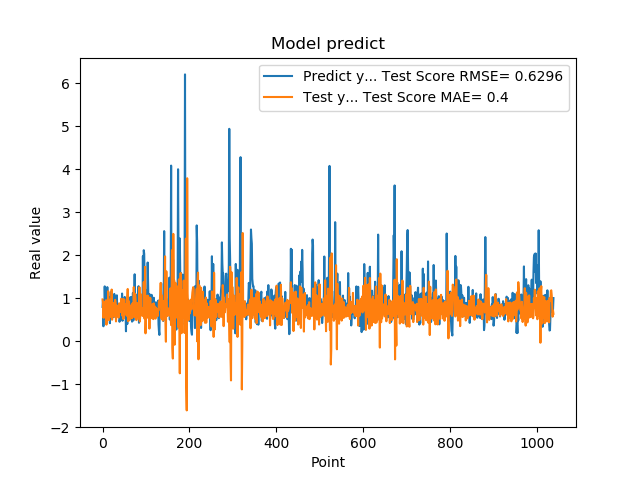

The file beside this chart, header and first rows:
7.976629734039306641e-01, 9.715794180341458253e-01
9.608020186424257592e-01, 9.020348978303389664e-01
3.470349907875061035e-01, 5.487751349913180254e-01
9.546210169792177513e-01, 8.938928318439200993e-01
5.251880288124084473e-01, 5.528924020225032265e-01
1.275226235389709695e+00, 8.864056364965084978e-01
8.723750114440917969e-01, 9.215045295967271288e-01
7.321749925613403320e-01, 8.221132496587837402e-01
7.640249729156494141e-01, 9.535211084278794047e-01
4.752210080623626154e-01, 3.844231461829007435e-01
7.414129972457885742e-01, 9.269071462747201506e-01
1.258002042770385520e+00, 6.711579414700379331e-01
7.274609804153442383e-01, 7.204091012434664654e-01
7.892770171165466309e-01, 1.162790184980771802e+00
6.914690136909484863e-01, 6.214319140075384995e-01
7.093830108642578125e-01, 4.909204409202921338e-01
1.014547944068908691e+00, 8.940481316412960400e-01
4.182830154895783026e-01, 6.129712513035086019e-01
1.002280950546264648e+00, 9.753656041847511560e-01
1.143296003341674805e+00, 5.658158338245707908e-01
6.746559739112854004e-01, 6.938382520414361210e-01
6.009536385536193848e-01, 1.201534902181444986e+00
6.538079977035522461e-01, 4.992735642522181938e-01
7.814120054244995117e-01, 5.822253515919083577e-01
8.469259738922119141e-01, 8.944299544316217654e-01
6.482390165328979492e-01, 7.664962001405941638e-01
5.623700022697448730e-01, 7.575331937572667984e-01
1.099647998809814453e+00, 6.455221165704095876e-01
9.541710019111632191e-01, 5.759380545755008463e-01
6.694499850273132324e-01, 9.625560563576638362e-01
6.464660167694091797e-01, 8.825153749690120009e-01
8.223180174827575684e-01, 4.600031736731912124e-01
8.300920128822326660e-01, 6.698823549192685078e-01
1.067314028739929199e+00, 8.284436499186664804e-01
6.827279925346374512e-01, 7.145495586742857119e-01
6.464239954948425293e-01, 7.775026663843002117e-01
6.881093978881835938e-01, 6.370511227046246061e-01
6.500350236892700195e-01, 5.496282735351111226e-01
8.693690299987792969e-01, 8.776047588083504269e-01
4.518609941005706787e-01, 6.842507434957496582e-01
4.952389895915984552e-01, 8.741606863589881371e-01
6.850870251655578613e-01, 7.500492228834907404e-01
8.653740286827087402e-01, 6.788139868941057697e-01
7.400469779968261719e-01, 9.868831021024909722e-01
8.204330205917358398e-01, 8.905941022549970221e-01
1.108605027198791504e+00, 6.470199971617539569e-01
4.751499891281127930e-01, 5.882047818645860238e-01
9.457899928092955433e-01, 9.778941625493735579e-01
7.877500057220458984e-01, 5.147248468134402177e-01
9.367713332176208496e-01, 6.810294819046778247e-01
6.470239758491516113e-01, 9.718726514796263150e-01
1.029777050018310325e+00, 6.409606430369407803e-01
9.328820109367371716e-01, 6.218565653780676605e-01
7.528370022773742676e-01, 7.075448570296302142e-01
2.307340055704117099e-01, 8.657474148441672845e-01
8.772729635238647461e-01, 7.060502096288525653e-01
7.876309752464294434e-01, 5.899465102508573144e-01
3.992269933223724365e-01, 9.947510198970234141e-01
9.923512339591979980e-01, 1.214976152543560950e+00
7.200859785079956055e-01, 4.660335995970353862e-01
7.269890308380126953e-01, 9.307337913675093333e-01
... 979 more rows
